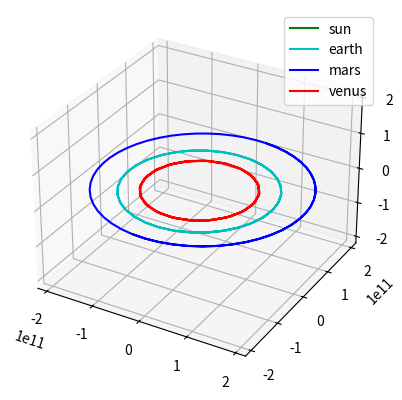

Reproduce this figure in Python.
# http://www.cyber-omelette.com/2016/11/python-n-body-orbital-simulation.html
# https://gist.github.com/benrules2/220d56ea6fe9a85a4d762128b11adfba

# -*- coding: utf-8 -*-
import math

import random
import matplotlib.pyplot as plot
from mpl_toolkits.mplot3d import Axes3D

class point:
    print("class point")
    def __init__(self, x,y,z):
        print("def __int__")
        self.x = x
        self.y = y
        self.z = z

class body:
    print("class body")
    def __init__(self, location, mass, velocity, name = ""):
        print("def __int__ of class body")
        self.location = location
        self.mass = mass
        self.velocity = velocity
        self.name = name

def calculate_single_body_acceleration(bodies, body_index):
    print("calculate_single_body_acceleration")
    G_const = 6.67408e-11 #m3 kg-1 s-2
    acceleration = point(0,0,0)
    target_body = bodies[body_index]
    for index, external_body in enumerate(bodies):
        if index != body_index:
            r = (target_body.location.x - external_body.location.x)**2 + (target_body.location.y - external_body.location.y)**2 + (target_body.location.z - external_body.location.z)**2
            r = math.sqrt(r)
            tmp = G_const * external_body.mass / r**3
            acceleration.x += tmp * (external_body.location.x - target_body.location.x)
            acceleration.y += tmp * (external_body.location.y - target_body.location.y)
            acceleration.z += tmp * (external_body.location.z - target_body.location.z)

    return acceleration

def compute_velocity(bodies, time_step = 1):
    print("compute_velocity")
    for body_index, target_body in enumerate(bodies):
        acceleration = calculate_single_body_acceleration(bodies, body_index)

        target_body.velocity.x += acceleration.x * time_step
        target_body.velocity.y += acceleration.y * time_step
        target_body.velocity.z += acceleration.z * time_step 


def update_location(bodies, time_step = 1):
    print("update_location")
    for target_body in bodies:
        target_body.location.x += target_body.velocity.x * time_step
        target_body.location.y += target_body.velocity.y * time_step
        target_body.location.z += target_body.velocity.z * time_step

def compute_gravity_step(bodies, time_step = 1):
    print("compute_gravity_step")
    compute_velocity(bodies, time_step = time_step)
    update_location(bodies, time_step = time_step)

def plot_output(bodies, outfile = None):
    print("plot_output")
    fig = plot.figure()
    colours = ['r','b','g','y','m','c']
    ax = fig.add_subplot(1,1,1, projection='3d')
    max_range = 0
    for current_body in bodies: 
        max_dim = max(max(current_body["x"]),max(current_body["y"]),max(current_body["z"]))
        if max_dim > max_range:
            max_range = max_dim
        ax.plot(current_body["x"], current_body["y"], current_body["z"], c = random.choice(colours), label = current_body["name"])        
    
    ax.set_xlim([-max_range,max_range])    
    ax.set_ylim([-max_range,max_range])
    ax.set_zlim([-max_range,max_range])
    ax.legend()        

    if outfile:
        plot.savefig(outfile)
    else:
        plot.show()

def run_simulation(bodies, names = None, time_step = 1, number_of_steps = 10000, report_freq = 100):
    print("run_simulation")
    #create output container for each body
    body_locations_hist = []
    for current_body in bodies:
        body_locations_hist.append({"x":[], "y":[], "z":[], "name":current_body.name})
        
    for i in range(1,number_of_steps):
        compute_gravity_step(bodies, time_step = 1000)            
        
        if i % report_freq == 0:
            for index, body_location in enumerate(body_locations_hist):
                body_location["x"].append(bodies[index].location.x)
                body_location["y"].append(bodies[index].location.y)           
                body_location["z"].append(bodies[index].location.z)       

    return body_locations_hist        
            
#planet data (location (m), mass (kg), velocity (m/s)
sun = {"location":point(0,0,0), "mass":2e30, "velocity":point(0,0,0)}
mercury = {"location":point(0,5.7e10,0), "mass":3.285e23, "velocity":point(47000,0,0)}
venus = {"location":point(0,1.1e11,0), "mass":4.8e24, "velocity":point(35000,0,0)}
earth = {"location":point(0,1.5e11,0), "mass":6e24, "velocity":point(30000,0,0)}
mars = {"location":point(0,2.2e11,0), "mass":2.4e24, "velocity":point(24000,0,0)}
jupiter = {"location":point(0,7.7e11,0), "mass":1e28, "velocity":point(13000,0,0)}
saturn = {"location":point(0,1.4e12,0), "mass":5.7e26, "velocity":point(9000,0,0)}
uranus = {"location":point(0,2.8e12,0), "mass":8.7e25, "velocity":point(6835,0,0)}
neptune = {"location":point(0,4.5e12,0), "mass":1e26, "velocity":point(5477,0,0)}
pluto = {"location":point(0,3.7e12,0), "mass":1.3e22, "velocity":point(4748,0,0)}

if __name__ == "__main__":
    print("name = main")

    #build list of planets in the simulation, or create your own
    bodies = [
        body( location = sun["location"], mass = sun["mass"], velocity = sun["velocity"], name = "sun"),
        body( location = earth["location"], mass = earth["mass"], velocity = earth["velocity"], name = "earth"),
        body( location = mars["location"], mass = mars["mass"], velocity = mars["velocity"], name = "mars"),
        body( location = venus["location"], mass = venus["mass"], velocity = venus["velocity"], name = "venus"),
        ]
    
    motions = run_simulation(bodies, time_step = 100, number_of_steps = 80000, report_freq = 1000)
    plot_output(motions, outfile = 'orbits.png')